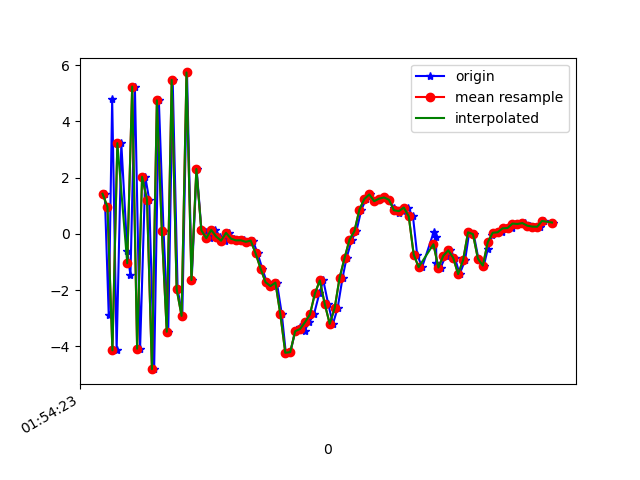

Data behind this chart, as committed beside it:
1617760463469, 456100101652924, 1.429073, 0.78599095, 8.437225
1617760463485, 456100120883694, -2.874, 0.03582, -7.212
1617760463499, 456100140114464, 4.788, 1.207, 4.711
1617760463517, 456100159345234, -4.141, -0.4348, 0.6819
1617760463536, 456100178576004, 3.229, 1.157, -4.8
1617760463560, 456100197806774, -0.609, 0.1412, 7.972
1617760463573, 456100217037544, -1.474, -0.03151, -7.644
1617760463591, 456100236268314, 5.242, 1.258, 4.907
1617760463612, 456100255499084, -4.083, -0.5209, 1.625
1617760463633, 456100274729854, 2.033, 0.7576, -6.55
1617760463649, 456100293960624, 1.219, 0.6286, 8.151
1617760463669, 456100313191394, -4.81, -0.3212, -3.626
1617760463688, 456100332422164, 4.752, 1.218, -2.831
1617760463707, 456100351652934, 0.1106, 0.2296, 8.048
1617760463726, 456100370883704, -3.478, -0.1338, -6.365
1617760463744, 456100390114474, 5.479, 1.261, -0.1202
1617760463764, 456100409345244, -1.962, 0.1956, 7.297
1617760463783, 456100428576014, -2.914, 0.1157, -6.905
1617760463802, 456100447806784, 5.745, 1.41, -0.07416
1617760463821, 456100467037554, -1.639, 0.06654, 7.509
1617760463841, 456100486268324, 2.31, 0.4862, 2.928
1617760463860, 456100505499094, 0.1824, 0.5766, 0.9197
1617760463878, 456100524729864, 0.08118, 0.5454, 0.02723
1617760463897, 456100543960634, -0.1523, -0.1688, 0.09284
1617760463917, 456100563191404, 0.1445, -0.3485, 0.03712
1617760463936, 456100582422174, -0.09249, 0.4649, -0.1943
1617760463957, 456100601652944, -0.241, 1.128, -0.1777
1617760463974, 456100620883714, 0.0386, 1.127, 0.1962
1617760463993, 456100640114484, -0.1684, 0.5746, 0.3541
1617760464011, 456100659345254, -0.2288, 0.2289, 0.7294
1617760464033, 456100678576024, -0.2252, 0.3386, 0.6883
1617760464048, 456100697806794, -0.2799, 0.5122, 0.9372
1617760464069, 456100717037564, -0.2374, 0.9915, 1.176
1617760464088, 456100736268334, -0.695, 1.901, 2.123
1617760464107, 456100755499104, -1.234, 2.639, 3.143
1617760464125, 456100774729874, -1.716, 3.203, 3.074
1617760464145, 456100793960644, -1.855, 4.271, 2.825
1617760464166, 456100813191414, -1.73, 5.452, 4.089
1617760464186, 456100832422184, -2.855, 5.231, 5.931
1617760464202, 456100851652954, -4.226, 3.519, 6.6
1617760464221, 456100870883724, -4.205, 2.454, 5.49
1617760464240, 456100890114494, -3.46, 1.779, 5.282
1617760464260, 456100909345264, -3.321, 1.301, 4.11
1617760464278, 456100928576034, -3.44, 1.281, 2.396
1617760464297, 456100947806804, -3.137, 1.623, 1.612
1617760464316, 456100967037574, -2.862, 1.286, 1.042
1617760464338, 456100986268344, -2.117, -0.515, 0.5854
1617760464354, 456101005499114, -1.653, -1.361, -1.136
1617760464374, 456101024729884, -2.498, 0.8223, -5.326
1617760464393, 456101043960654, -3.198, 3.814, -6.676
1617760464412, 456101063191424, -2.639, 4.183, -7.001
1617760464432, 456101082422194, -1.555, 2.676, -7.585
1617760464448, 456101101652964, -0.8608, 1.489, -7.639
1617760464469, 456101120883734, -0.2055, 2.457, -7.063
1617760464488, 456101140114504, 0.09899, 4.069, -7.158
1617760464508, 456101159345274, 0.8601, 4.466, -6.992
1617760464527, 456101178576044, 1.24, 3.526, -6.01
1617760464544, 456101197806814, 1.406, 2.284, -4.171
1617760464563, 456101217164640, 1.166, 1.87, -3.23
1617760464583, 456101236395410, 1.256, 1.808, -2.767
1617760464601, 456101255626180, 1.298, 1.191, -2.575
... 35 more rows
